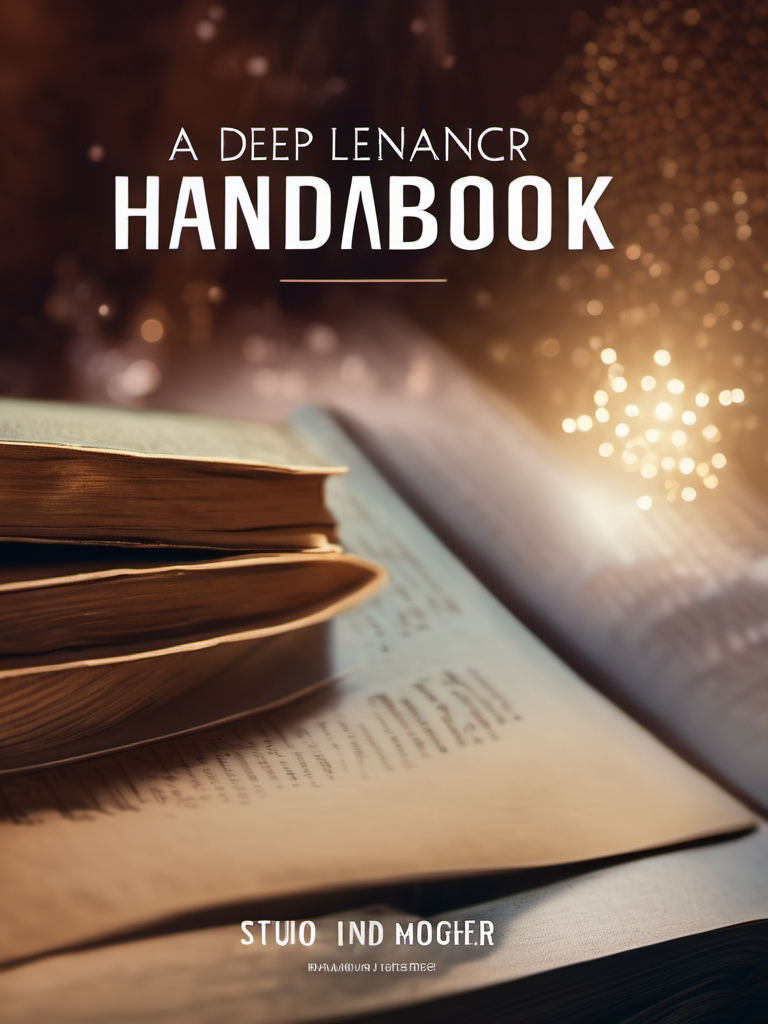
Generation parameters embedded in this image by AUTOMATIC1111 Stable Diffusion web UI or a fork of it (Forge, ...) (PNG 'parameters' text chunk):
cinematic film still Book Cover Design: A book cover for a Deep Learning Cancer Handbook, studio lighting, random colors  theme, HDR effects, DSLR shot | Title Style: vintage | Subtitle Style: serif . shallow depth of field, vignette, highly detailed, high budget, bokeh, cinemascope, moody, epic, gorgeous, film grain, grainy
Negative prompt: anime, cartoon, graphic, text, painting, crayon, graphite, abstract, glitch, deformed, mutated, ugly, disfigured, (worst quality:2.00), (low quality:2.00), (normal quality:2.00), low-res,text,watermark


Steps: 25, Sampler: DPM++ 2M Karras, CFG scale: 7, Seed: 154225410, Size: 768x1024, Model hash: 31e35c80fc, Model: sd_xl_base_1.0, Style Selector Enabled: True, Style Selector Randomize: False, Style Selector Style: Cinematic, Version: v1.6.0